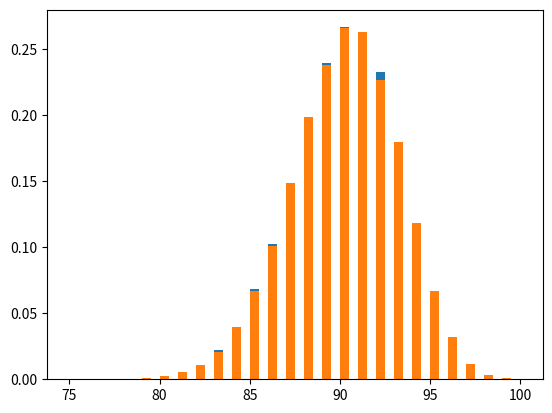

Write Python code to recreate this figure.
#!/usr/bin/env python3
# -*- coding: utf-8 -*-
"""
Created on Thu Oct 24 17:24:03 2024

[redacted]
"""

import numpy as np
import matplotlib.pyplot as plt

rng = np.random.default_rng()

epsilon_dc = 0.1
num_halos = 100
num_samples = 100000

N = [(rng.random(num_halos) > epsilon_dc).sum() for i in range(num_samples)]

M = [rng.binomial(num_halos, 1-epsilon_dc) for i in range(num_samples)]

plt.hist(N, bins=50, density=True)
plt.hist(M, bins=50, density=True)